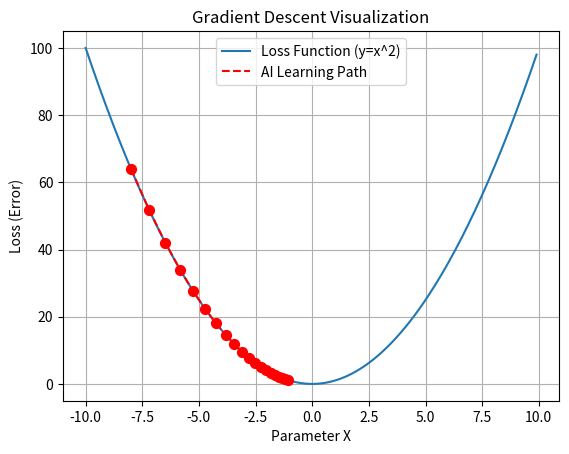

Write the Python code that produced this figure.
import numpy as np
import matplotlib.pyplot as plt

# 1. 関数とその微分（導関数）を定義
def function(x):
    return x ** 2  # y = x^2 (放物線)

def derivative(x):
    return 2 * x   # f'(x) = 2x (これを使って「坂の傾き」を知る)

# 2. パラメータ設定
x = -8.0       # スタート地点（左の高いところから開始）
learning_rate = 0.05  # 学習率（一歩の大きさ。大きいと大股、小さいと小股で進む）
steps = []     # 軌跡を記録するリスト

# 3. 学習ループ（谷底に向かって進む処理）
print("学習を開始します...")
for i in range(20):
    y = function(x)
    steps.append((x, y)) # 現在地を記録
    
    # 【最重要】傾き(grad)を使って、谷底の方向へxを更新する
    # 傾きがプラスなら左へ、マイナスなら右へ進む（傾きの逆方向へ進む）
    grad = derivative(x)
    x = x - learning_rate * grad 
    
    print(f"Step {i+1}: x = {x:.4f}, 傾き = {grad:.4f}")

# 4. 結果をグラフにする
steps = np.array(steps)

# 背景の放物線を描く
x_base = np.arange(-10, 10, 0.1)
y_base = function(x_base)
plt.plot(x_base, y_base, label='Loss Function (y=x^2)')

# ボールの軌跡を描く（赤丸でプロット）
plt.scatter(steps[:, 0], steps[:, 1], color='red', s=50, zorder=5)
plt.plot(steps[:, 0], steps[:, 1], color='red', linestyle='--', label='AI Learning Path')

plt.title("Gradient Descent Visualization")
plt.xlabel("Parameter X")
plt.ylabel("Loss (Error)")
plt.legend()
plt.grid(True)
plt.show()